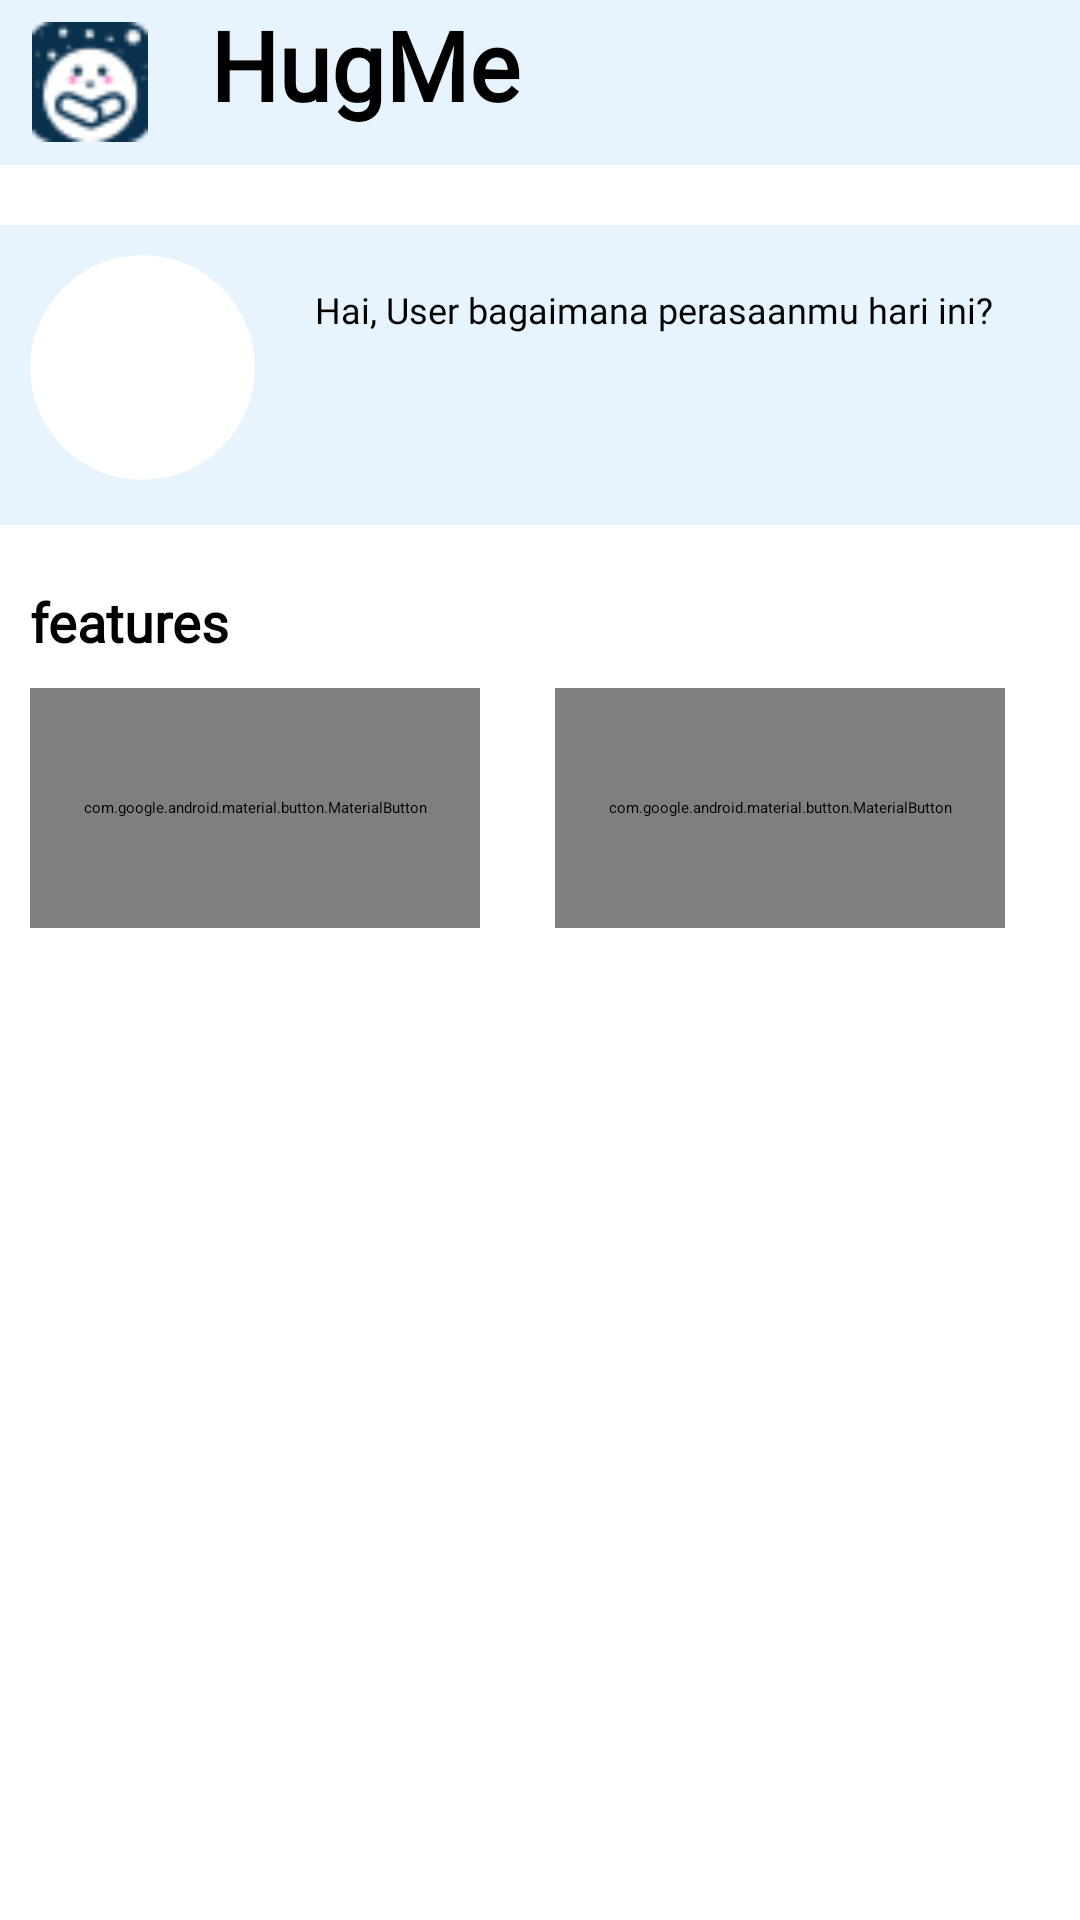

The Android layout XML behind this screen, and the referenced resources:
<!-- AndroidManifest.xml: application theme Theme.LoginWithAnimation -->
<!-- res/layout/fragment_home.xml -->
<?xml version="1.0" encoding="utf-8"?>
<FrameLayout xmlns:android="http://schemas.android.com/apk/res/android"
    xmlns:tools="http://schemas.android.com/tools"
    xmlns:app="http://schemas.android.com/apk/res-auto"
    android:layout_width="match_parent"
    android:layout_height="match_parent"
    tools:context=".view.profile.HomeFragment">

    <LinearLayout
        android:id="@+id/linearContainer_topbar"
        android:layout_width="match_parent"
        android:layout_height="wrap_content"
        android:orientation="vertical"
        app:layout_constraintStart_toStartOf="parent"
        app:layout_constraintTop_toTopOf="parent">

        <androidx.cardview.widget.CardView
            android:id="@+id/cardView_topbar"
            android:layout_width="match_parent"
            android:layout_height="wrap_content"
            android:backgroundTint="#E7F4FD">

            <LinearLayout
                android:id="@+id/linear_topbar"
                android:layout_width="wrap_content"
                android:layout_height="wrap_content"
                android:layout_marginStart="10dp"
                android:gravity="center_vertical"
                android:orientation="horizontal">

                <ImageView
                    android:id="@+id/img_logo_topbar"
                    android:layout_width="40dp"
                    android:layout_height="40dp"
                    android:src="@drawable/hugme_small" />

                <com.google.android.material.textview.MaterialTextView
                    android:id="@+id/textview_logo_topbar"
                    android:layout_width="wrap_content"
                    android:layout_height="55dp"
                    android:layout_marginStart="20dp"
                    android:fontFamily="@font/poppins_medium"
                    android:text="@string/hugme_topbar"
                    android:textSize="32sp"
                    android:textStyle="bold" />

            </LinearLayout>

        </androidx.cardview.widget.CardView>

        <androidx.cardview.widget.CardView
            android:id="@+id/CardView_home_profilebar"
            android:layout_width="match_parent"
            android:layout_height="100dp"
            android:layout_marginTop="20dp"
            android:backgroundTint="#E7F4FD">

            <LinearLayout
                android:id="@+id/linear_container_profile"
                android:layout_width="match_parent"
                android:layout_height="match_parent"
                android:padding="10dp">

                <androidx.cardview.widget.CardView
                    android:id="@+id/CardView_image_profile"
                    android:layout_width="wrap_content"
                    android:layout_height="wrap_content"
                    android:layout_marginBottom="-80dp"
                    app:cardBackgroundColor="@color/white"
                    app:cardCornerRadius="250dp"
                    app:layout_constraintBottom_toTopOf="@+id/card_loginpage"
                    app:layout_constraintEnd_toEndOf="parent"
                    app:layout_constraintStart_toStartOf="parent">


                    <ImageView
                        android:id="@+id/ImageView_home_profile"
                        android:layout_width="75dp"
                        android:layout_height="75dp"
                        android:scaleType="centerCrop"
                        android:src="@drawable/ic_profile" />

                </androidx.cardview.widget.CardView>

                <com.google.android.material.textview.MaterialTextView
                    android:id="@+id/TextView_home_greeting"
                    android:layout_width="wrap_content"
                    android:layout_height="wrap_content"
                    android:layout_marginStart="10dp"
                    android:fontFamily="@font/poppins_medium"
                    android:gravity="start"
                    android:padding="10dp"
                    android:text="@string/greeting_main_profilebar"
                    android:textSize="12sp" />

            </LinearLayout>

        </androidx.cardview.widget.CardView>

        <TextView
            android:id="@+id/TextView_features"
            android:layout_width="wrap_content"
            android:layout_height="wrap_content"
            android:layout_marginStart="10dp"
            android:layout_marginTop="20dp"
            android:fontFamily="@font/poppins_medium"
            android:text="@string/features"
            android:textSize="18sp"
            android:textStyle="bold" />

        <androidx.constraintlayout.widget.ConstraintLayout
            android:id="@+id/ConstraintLayout_features"
            android:layout_width="match_parent"
            android:layout_height="wrap_content"
            android:layout_marginStart="10dp"
            android:gravity="center_vertical"
            android:layout_marginTop="10dp"
            android:orientation="horizontal">

            <com.google.android.material.button.MaterialButton
                android:id="@+id/btnCheckMentalHealth"
                android:layout_width="150dp"
                android:layout_height="80dp"
                android:fontFamily="@font/poppins_medium"
                android:text="@string/check_mental_health"
                android:textSize="10sp"
                app:cornerRadius="10dp"
                app:icon="@drawable/ic_checkmental_24"
                app:layout_constraintStart_toStartOf="parent"
                app:layout_constraintTop_toTopOf="parent"
                app:layout_constraintBottom_toBottomOf="parent"
                />

            <com.google.android.material.button.MaterialButton
                android:id="@+id/btnChatForum"
                android:layout_width="150dp"
                android:layout_height="80dp"
                android:layout_marginStart="25dp"
                android:fontFamily="@font/poppins_medium"
                android:text="@string/chat_forum"
                android:textSize="10sp"
                app:cornerRadius="10dp"
                app:icon="@drawable/ic_chatroom_24dp"
                app:layout_constraintStart_toEndOf="@+id/btnCheckMentalHealth"
                app:layout_constraintTop_toTopOf="parent"
                app:layout_constraintBottom_toBottomOf="parent"
                />

        </androidx.constraintlayout.widget.ConstraintLayout>

    </LinearLayout>

</FrameLayout>
<!-- resources referenced by this layout -->
<resources>
  <!-- drawable hugme_small: webp bitmap (drawable, 1062 bytes) -->
  <!-- drawable ic_chatroom_24dp (drawable) -->
  <vector xmlns:android="http://schemas.android.com/apk/res/android" android:width="24dp" android:height="24dp" android:viewportWidth="960" android:viewportHeight="960" android:tint="?attr/colorControlNormal" android:autoMirrored="true">
      <path android:fillColor="@android:color/white" android:pathData="M240,560L560,560L560,480L240,480L240,560ZM240,440L720,440L720,360L240,360L240,440ZM240,320L720,320L720,240L240,240L240,320ZM80,880L80,160Q80,127 103.5,103.5Q127,80 160,80L800,80Q833,80 856.5,103.5Q880,127 880,160L880,640Q880,673 856.5,696.5Q833,720 800,720L240,720L80,880ZM206,640L800,640Q800,640 800,640Q800,640 800,640L800,160Q800,160 800,160Q800,160 800,160L160,160Q160,160 160,160Q160,160 160,160L160,685L206,640ZM160,640L160,640L160,160Q160,160 160,160Q160,160 160,160L160,160Q160,160 160,160Q160,160 160,160L160,640Q160,640 160,640Q160,640 160,640L160,640Z"/>
  </vector>
  <!-- drawable ic_checkmental_24: vector/xml drawable (drawable, 3652 chars, omitted) -->
  <string name="chat_forum">Forum Chat</string>
  <string name="check_mental_health">Check Mental Health</string>
  <string name="features">features</string>
  <string name="greeting_main_profilebar">Hai, User bagaimana perasaanmu hari ini?</string>
  <string name="hugme_topbar">HugMe</string>
  <!-- not gathered from this repository: default colours our renderer supplied (Android Studio template values) -->
  <color name="white">#FFFFFFFF</color>
</resources>
